Run: headless pygame with SDL's dummy video driver; simulated clock (each Clock.tick advances the game by its frame time, no real sleeping); random seed 0; keys injected as events and as key.get_pressed() state; mouse plan: one left click at the window centre at the start of phase 2, then a move to the lower-right quarter at the start of phase 3.
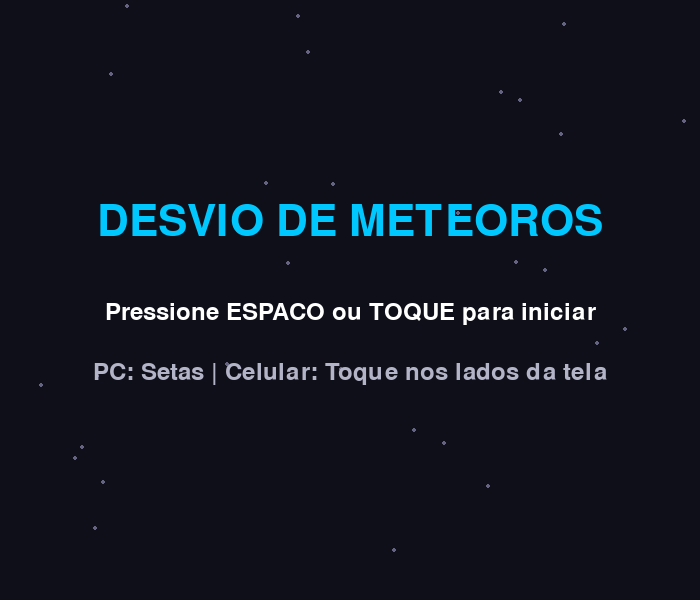
Frame 1 of 4 · flips 1–60 · no input
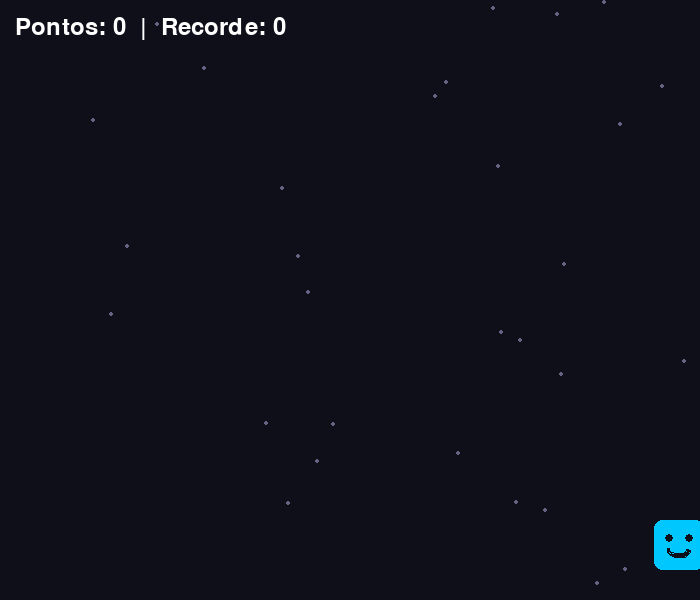
Frame 2 of 4 · flips 61–180 · clicked the window centre · tapped SPACE, RETURN · held RIGHT (→), D
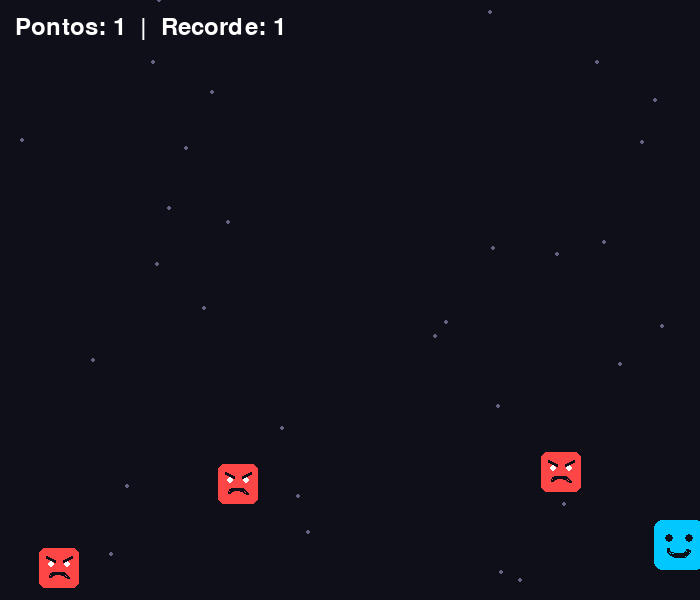
Frame 3 of 4 · flips 181–300 · moved the mouse to the lower-right quarter · held DOWN (↓), S
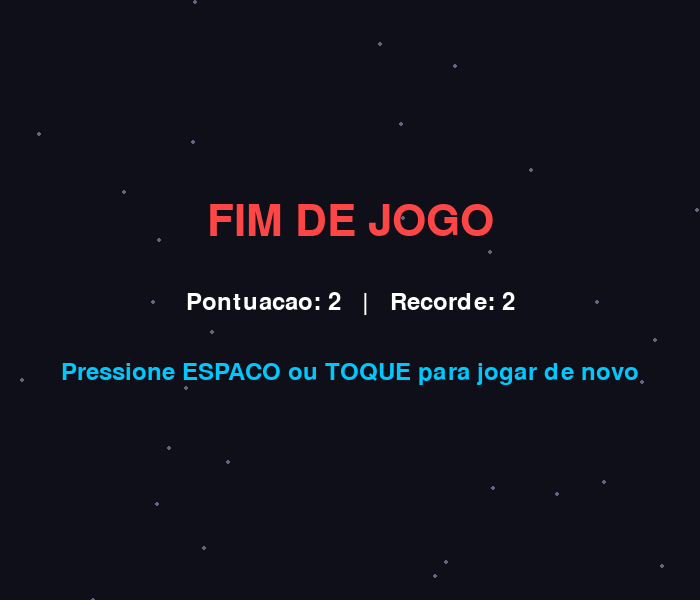
Frame 4 of 4 · flips 301–420 · held LEFT (←), A, UP (↑), W

The pygame program that drew these frames:

import pygame
import sys
import random

# 1. Inicializa o Pygame e configura a janela
pygame.init()
LARGURA, ALTURA = 700, 600
tela = pygame.display.set_mode((LARGURA, ALTURA))
pygame.display.set_caption("Desvio de Meteoros")
relogio = pygame.time.Clock()

# Configurações do jogador, obstáculos e recorde
nave = pygame.Rect(325, 520, 50, 50)
velocidade_nave = 7
meteoros = []
velocidade_meteoro = 6
pontos = 0
recorde = 0

# Fundo estrelado (30 estrelas em posições aleatórias)
estrelas = [[random.randint(0, LARGURA), random.randint(0, ALTURA)] for _ in range(30)]

# Configurações da explosão
particulas = []
tempo_explosao = 0

# Fontes e Estado inicial
fonte = pygame.font.SysFont(None, 36)
fonte_titulo = pygame.font.SysFont(None, 64)
estado = "INICIAR"

def criar_explosao(x, y):
    particulas.clear()
    cores = [(255, 200, 0), (255, 100, 0), (255, 50, 50), (0, 200, 255)]
    for _ in range(40):
        particula = {
            "x": x,
            "y": y,
            "vx": random.uniform(-6, 6),
            "vy": random.uniform(-6, 6),
            "tamanho": random.randint(5, 11),
            "cor": random.choice(cores)
        }
        particulas.append(particula)

# 2. Loop principal do jogo (Game Loop)
while True:
    for evento in pygame.event.get():
        if evento.type == pygame.QUIT:
            pygame.quit()
            sys.exit()

        if (evento.type == pygame.KEYDOWN and evento.key == pygame.K_SPACE) or evento.type == pygame.MOUSEBUTTONDOWN:
            if estado == "INICIAR":
                estado = "JOGANDO"
            elif estado == "FIM":
                pontos = 0
                velocidade_meteoro = 6
                meteoros.clear()
                particulas.clear()
                nave.x = 325
                estado = "JOGANDO"

    tela.fill((15, 15, 25))

    # Atualiza e desenha as estrelas no fundo
    for estrela in estrelas:
        estrela[1] += 2
        if estrela[1] > ALTURA:
            estrela[1] = 0
            estrela[0] = random.randint(0, LARGURA)
        pygame.draw.circle(tela, (100, 100, 130), (estrela[0], estrela[1]), 2)

    # --- TELA 1: INICIAR ---
    if estado == "INICIAR":
        titulo = fonte_titulo.render("DESVIO DE METEOROS", True, (0, 200, 255))
        instrucao = fonte.render("Pressione ESPACO ou TOQUE para iniciar", True, (255, 255, 255))
        controles = fonte.render("PC: Setas | Celular: Toque nos lados da tela", True, (180, 180, 200))

        tela.blit(titulo, (LARGURA // 2 - titulo.get_width() // 2, 200))
        tela.blit(instrucao, (LARGURA // 2 - instrucao.get_width() // 2, 300))
        tela.blit(controles, (LARGURA // 2 - controles.get_width() // 2, 360))

    # --- TELA 2: JOGANDO ---
    elif estado == "JOGANDO":
        teclas = pygame.key.get_pressed()
        toque_ativo = pygame.mouse.get_pressed()[0]
        pos_toque_x = pygame.mouse.get_pos()[0]

        if (teclas[pygame.K_LEFT] or (toque_ativo and pos_toque_x < LARGURA // 2)) and nave.left > 0:
            nave.x -= velocidade_nave
        if (teclas[pygame.K_RIGHT] or (toque_ativo and pos_toque_x >= LARGURA // 2)) and nave.right < LARGURA:
            nave.x += velocidade_nave

        velocidade_atual = velocidade_meteoro + (pontos // 10)
        chance_spawn = max(25, 70 - (pontos // 5) * 3)

        if random.randint(1, chance_spawn) == 1:
            pos_x = random.randint(0, LARGURA - 40)
            novo_meteoro = pygame.Rect(pos_x, -40, 40, 40)
            meteoros.append(novo_meteoro)

        for meteoro in meteoros[:]:
            meteoro.y += velocidade_atual
            if meteoro.top > ALTURA:
                meteoros.remove(meteoro)
                pontos += 1
                if pontos > recorde:
                    recorde = pontos

            if nave.colliderect(meteoro):
                criar_explosao(nave.centerx, nave.centery)
                tempo_explosao = 60
                estado = "EXPLODINDO"

        # Desenha o Jogador (Azul) + Carinha do Bem
        pygame.draw.rect(tela, (0, 200, 255), nave, border_radius=8)
        pygame.draw.circle(tela, (15, 15, 25), (nave.x + 15, nave.y + 18), 4)
        pygame.draw.circle(tela, (15, 15, 25), (nave.x + 35, nave.y + 18), 4)
        boca_bem = pygame.Rect(nave.x + 13, nave.y + 22, 24, 16)
        pygame.draw.arc(tela, (15, 15, 25), boca_bem, 3.14, 6.28, 3)

        # Desenha os Meteoros (Vermelhos) + Carinha do Mal
        for meteoro in meteoros:
            pygame.draw.rect(tela, (255, 70, 70), meteoro, border_radius=6)
            pygame.draw.circle(tela, (255, 255, 255), (meteoro.x + 12, meteoro.y + 16), 3)
            pygame.draw.circle(tela, (255, 255, 255), (meteoro.x + 28, meteoro.y + 16), 3)
            pygame.draw.line(tela, (15, 15, 25), (meteoro.x + 7, meteoro.y + 9), (meteoro.x + 16, meteoro.y + 13), 3)
            pygame.draw.line(tela, (15, 15, 25), (meteoro.x + 33, meteoro.y + 9), (meteoro.x + 24, meteoro.y + 13), 3)
            boca_mal = pygame.Rect(meteoro.x + 10, meteoro.y + 24, 20, 12)
            pygame.draw.arc(tela, (15, 15, 25), boca_mal, 0, 3.14, 3)

        texto_pontos = fonte.render(f"Pontos: {pontos}  |  Recorde: {recorde}", True, (255, 255, 255))
        tela.blit(texto_pontos, (15, 15))

    # --- TELA 2.5: EXPLODINDO ---
    elif estado == "EXPLODINDO":
        for meteoro in meteoros:
            pygame.draw.rect(tela, (255, 70, 70), meteoro, border_radius=6)

        for p in particulas:
            p["x"] += p["vx"]
            p["y"] += p["vy"]
            p["tamanho"] = max(0, p["tamanho"] - 0.15)
            if p["tamanho"] > 0:
                pygame.draw.circle(tela, p["cor"], (int(p["x"]), int(p["y"])), int(p["tamanho"]))

        texto_pontos = fonte.render(f"Pontos: {pontos}  |  Recorde: {recorde}", True, (255, 255, 255))
        tela.blit(texto_pontos, (15, 15))

        tempo_explosao -= 1
        if tempo_explosao <= 0:
            estado = "FIM"

    # --- TELA 3: FIM DE JOGO ---
    elif estado == "FIM":
        fim = fonte_titulo.render("FIM DE JOGO", True, (255, 70, 70))
        placar_final = fonte.render(f"Pontuacao: {pontos}   |   Recorde: {recorde}", True, (255, 255, 255))
        reiniciar = fonte.render("Pressione ESPACO ou TOQUE para jogar de novo", True, (0, 200, 255))

        tela.blit(fim, (LARGURA // 2 - fim.get_width() // 2, 200))
        tela.blit(placar_final, (LARGURA // 2 - placar_final.get_width() // 2, 290))
        tela.blit(reiniciar, (LARGURA // 2 - reiniciar.get_width() // 2, 360))

    pygame.display.flip()
    relogio.tick(60)
